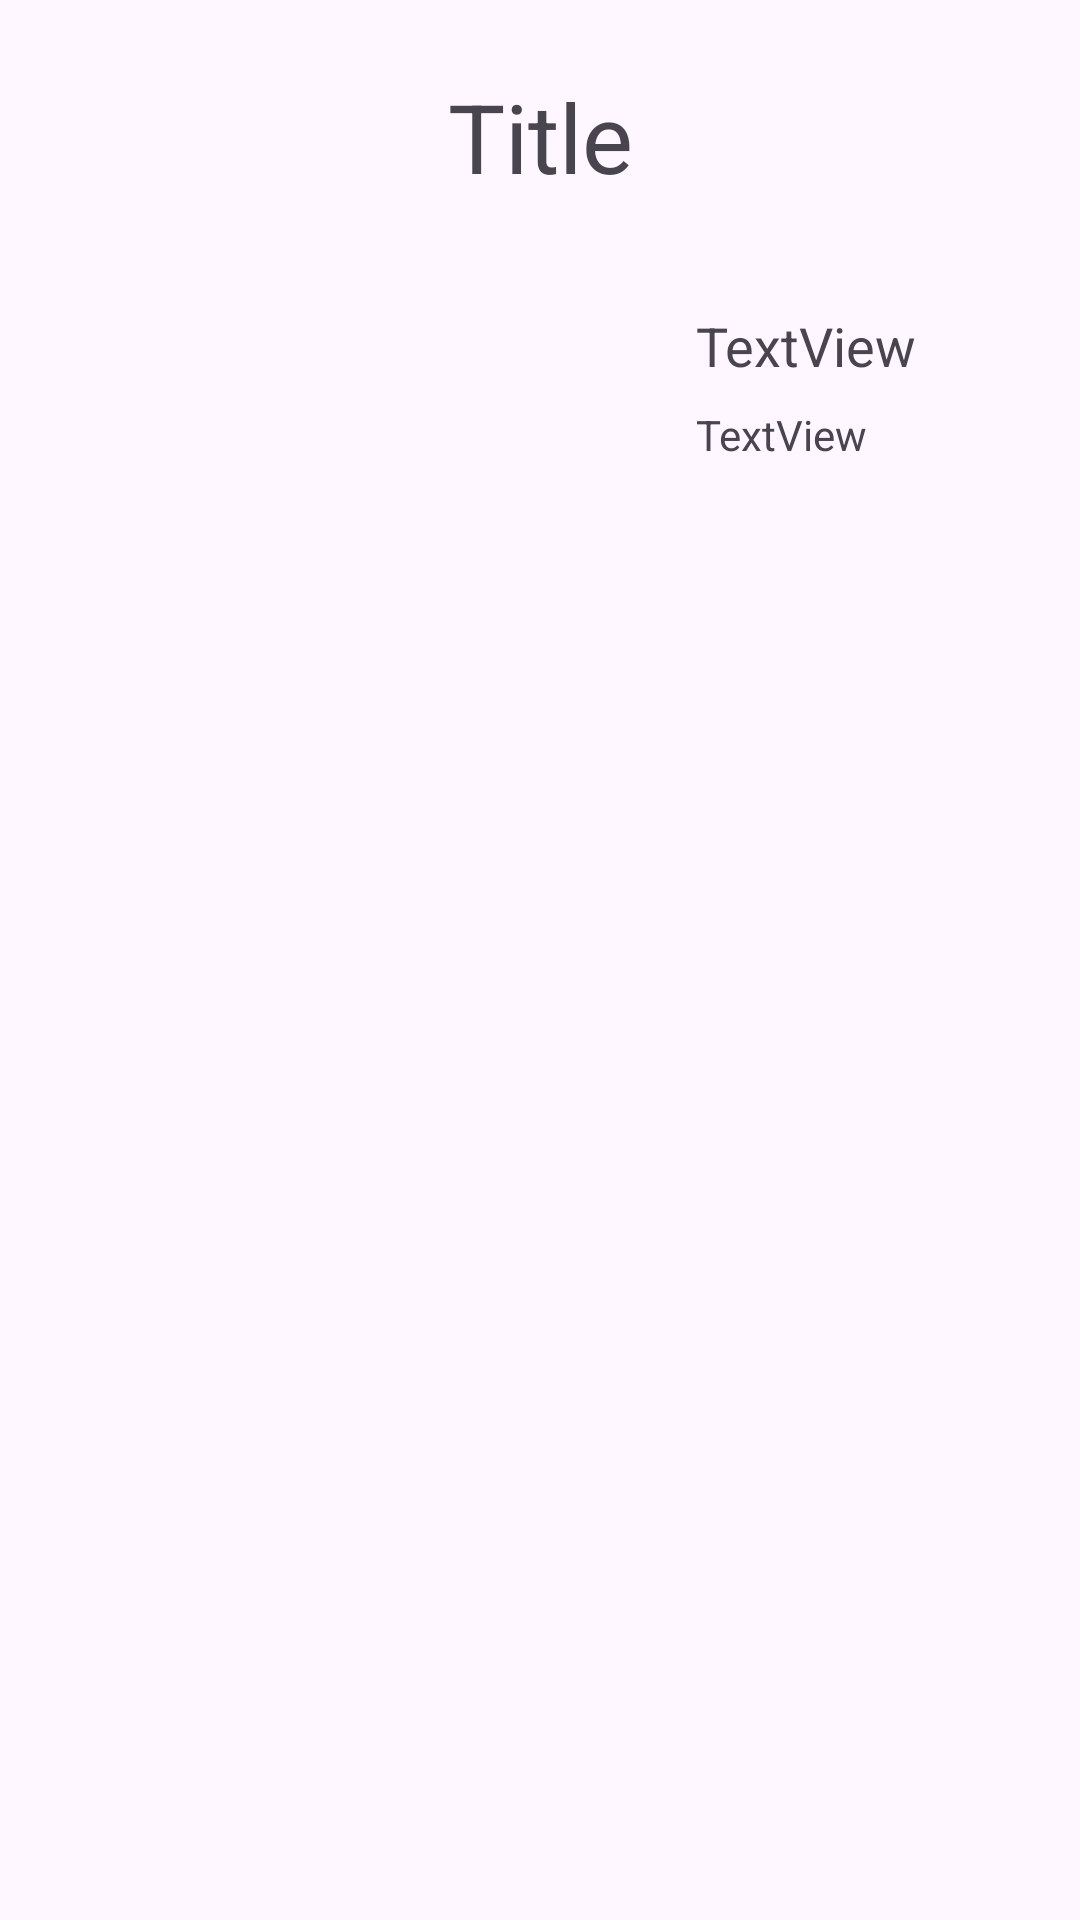

This screen was rendered from an Android layout file. Write that file and the resources it references.
<!-- AndroidManifest.xml: application theme Theme.MarvelList -->
<!-- res/layout/activity_hero.xml -->
<?xml version="1.0" encoding="utf-8"?>
<androidx.constraintlayout.widget.ConstraintLayout xmlns:android="http://schemas.android.com/apk/res/android"
    xmlns:app="http://schemas.android.com/apk/res-auto"
    xmlns:tools="http://schemas.android.com/tools"
    android:layout_width="match_parent"
    android:layout_height="match_parent"
    tools:context=".views.HeroActivity">

    <TextView
        android:id="@+id/titleView"
        android:layout_width="wrap_content"
        android:layout_height="wrap_content"
        android:layout_marginTop="24dp"
        android:text="Title"
        android:textSize="32sp"
        app:layout_constraintEnd_toEndOf="parent"
        app:layout_constraintStart_toStartOf="parent"
        app:layout_constraintTop_toTopOf="parent" />

    <ImageView
        android:id="@+id/imageView"
        android:layout_width="200dp"
        android:layout_height="200dp"
        android:layout_marginStart="16dp"
        android:layout_marginTop="16dp"
        android:scaleType="centerCrop"
        app:layout_constraintStart_toStartOf="parent"
        app:layout_constraintTop_toBottomOf="@+id/titleView"
        app:srcCompat="@drawable/marvel" />

    <TextView
        android:id="@+id/nameView"
        android:layout_width="wrap_content"
        android:layout_height="wrap_content"
        android:layout_marginStart="16dp"
        android:layout_marginTop="20dp"
        android:textSize="18sp"
        android:text="TextView"
        app:layout_constraintStart_toEndOf="@+id/imageView"
        app:layout_constraintTop_toTopOf="@+id/imageView" />

    <TextView
        android:id="@+id/createdView"
        android:layout_width="wrap_content"
        android:layout_height="wrap_content"
        android:layout_marginTop="8dp"
        android:text="TextView"
        app:layout_constraintStart_toStartOf="@+id/nameView"
        app:layout_constraintTop_toBottomOf="@+id/nameView" />

</androidx.constraintlayout.widget.ConstraintLayout>
<!-- resources referenced by this layout -->
<resources>
  <style name="Theme.MarvelList" parent="Base.Theme.MarvelList" />
  <style name="Base.Theme.MarvelList" parent="Theme.Material3.DayNight.NoActionBar">
          
          
      </style>
</resources>
